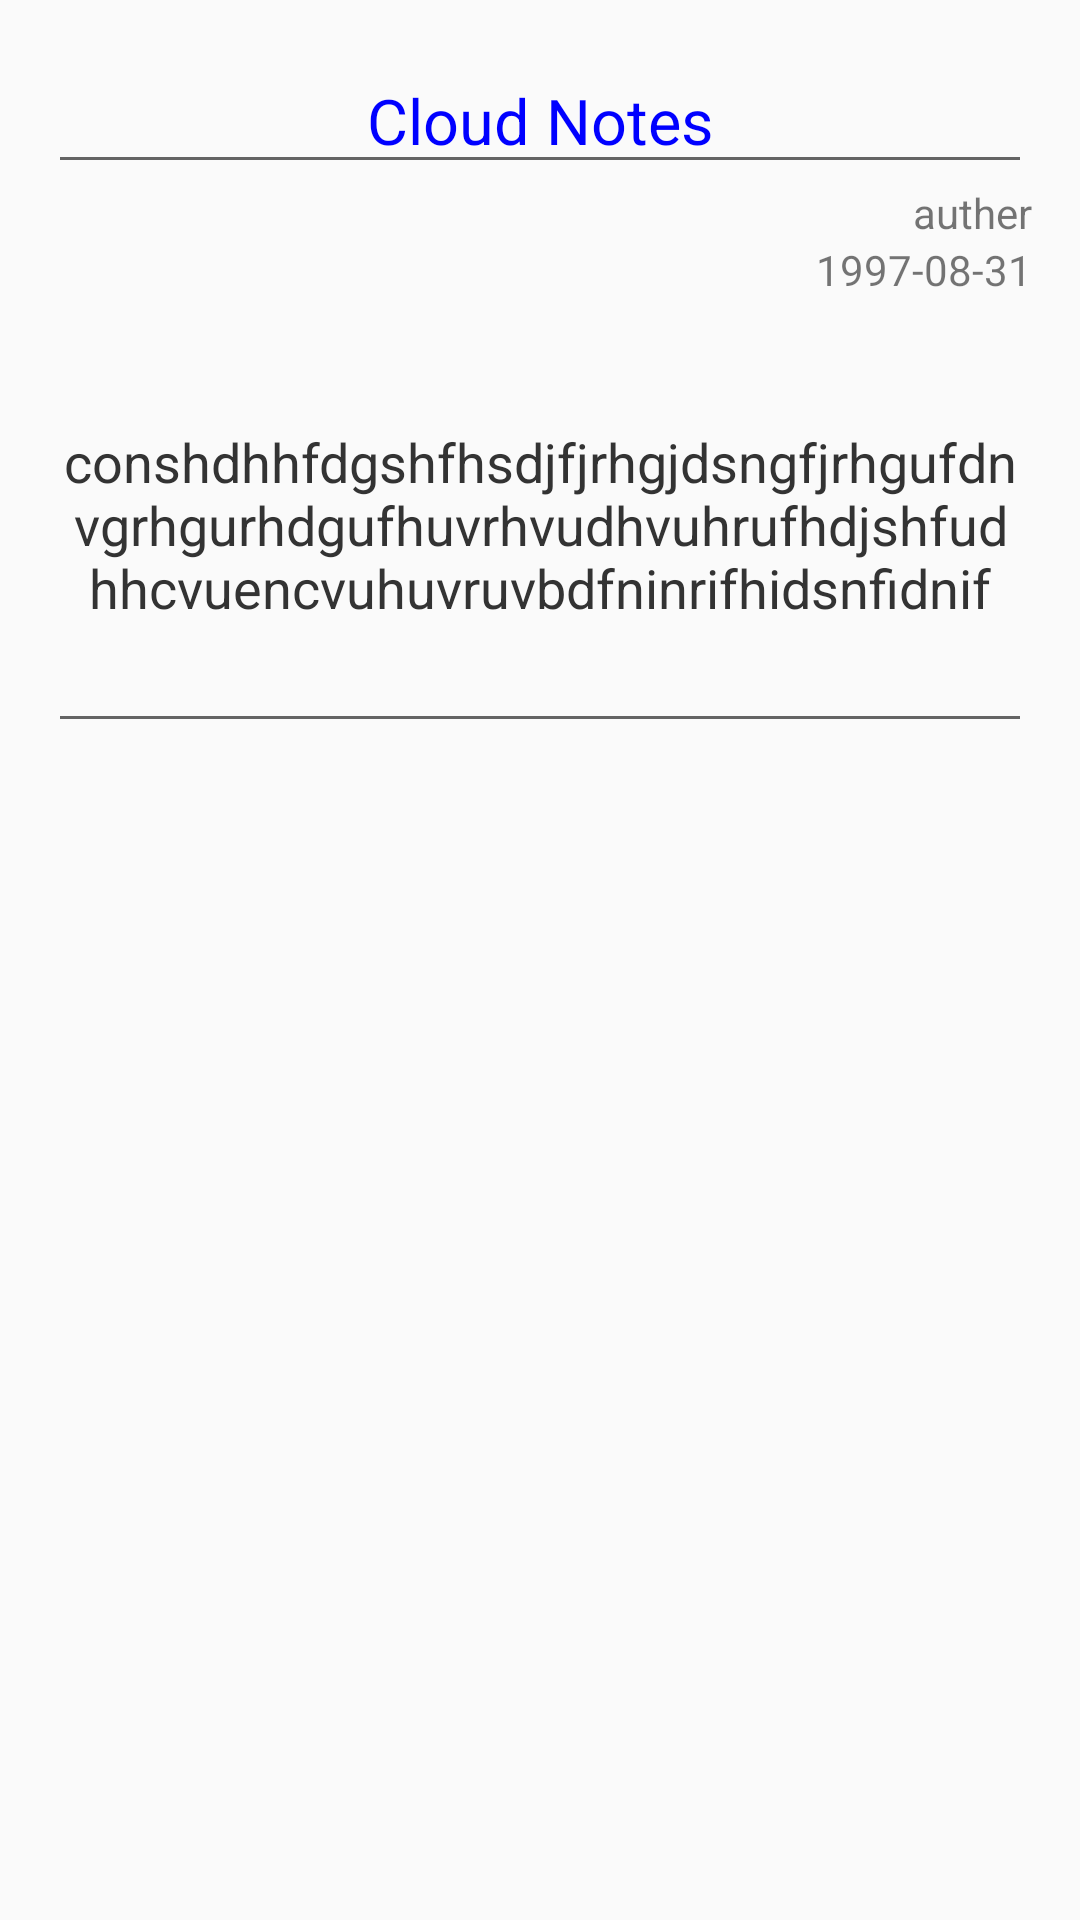

Android layout source for this screen:
<!-- AndroidManifest.xml: application theme AppTheme -->
<!-- res/layout/activity_note_item_activity.xml -->
<?xml version="1.0" encoding="utf-8"?>
<RelativeLayout
    xmlns:android="http://schemas.android.com/apk/res/android"
    xmlns:tools="http://schemas.android.com/tools"
    android:id="@+id/activity_note_item_activity"
    android:layout_width="match_parent"
    android:layout_height="match_parent"
    android:paddingBottom="@dimen/activity_vertical_margin"
    android:paddingLeft="@dimen/activity_horizontal_margin"
    android:paddingRight="@dimen/activity_horizontal_margin"
    android:paddingTop="@dimen/activity_vertical_margin"
    tools:context="com.example.administrator.cloudnote.note_item_activity">

    <EditText
        android:text="@string/title"
        android:layout_width="match_parent"
        android:layout_height="wrap_content"
        android:id="@+id/title_et"
        android:textSize="@dimen/big_text_size"
        android:textColor="@color/title_color"
        android:layout_alignParentTop="true"
        android:layout_centerInParent="true"
        android:layout_centerHorizontal="true"
        android:gravity="center_horizontal"
        />
    <TextView
        android:text="auther"
        android:layout_width="wrap_content"
        android:layout_height="wrap_content"
        android:id="@+id/auther_tv"
        android:layout_below="@id/title_et"
        android:layout_alignParentRight="true"
        />
    <TextView
        android:text="1997-08-31"
        android:layout_width="wrap_content"
        android:layout_height="wrap_content"
        android:layout_below="@+id/auther_tv"
        android:layout_alignParentRight="true"
        android:id="@+id/time_tv"/>
    <EditText
        android:text="conshdhhfdgshfhsdjfjrhgjdsngfjrhgufdnvgrhgurhdgufhuvrhvudhvuhrufhdjshfudhhcvuencvuhuvruvbdfninrifhidsnfidnif"
        android:layout_width="match_parent"
        android:layout_height="wrap_content"
        android:textColor="@color/textColor"
        android:layout_below="@+id/time_tv"
        android:inputType="textMultiLine"
        android:minLines="6"
        android:hint="@string/hint_input_content"
        android:gravity="center"
        android:id="@+id/content_tv"/>
</RelativeLayout>
<!-- resources referenced by this layout -->
<resources>
  <color name="textColor">#333333</color>
  <color name="title_color">#0000ff</color>
  <dimen name="activity_horizontal_margin">16dp</dimen>
  <dimen name="activity_vertical_margin">16dp</dimen>
  <dimen name="big_text_size">21sp</dimen>
  <string name="hint_input_content">请输入笔记内容</string>
  <string name="title">Cloud Notes</string>
  <style name="AppTheme" parent="Theme.AppCompat.Light.DarkActionBar">
          
          <item name="colorPrimary">@color/colorPrimary</item>
          <item name="colorPrimaryDark">@color/colorPrimaryDark</item>
          <item name="colorAccent">@color/colorAccent</item>
      </style>
  <color name="colorPrimary">#3F51B5</color>
  <color name="colorPrimaryDark">#303F9F</color>
  <color name="colorAccent">#FF4081</color>
</resources>
